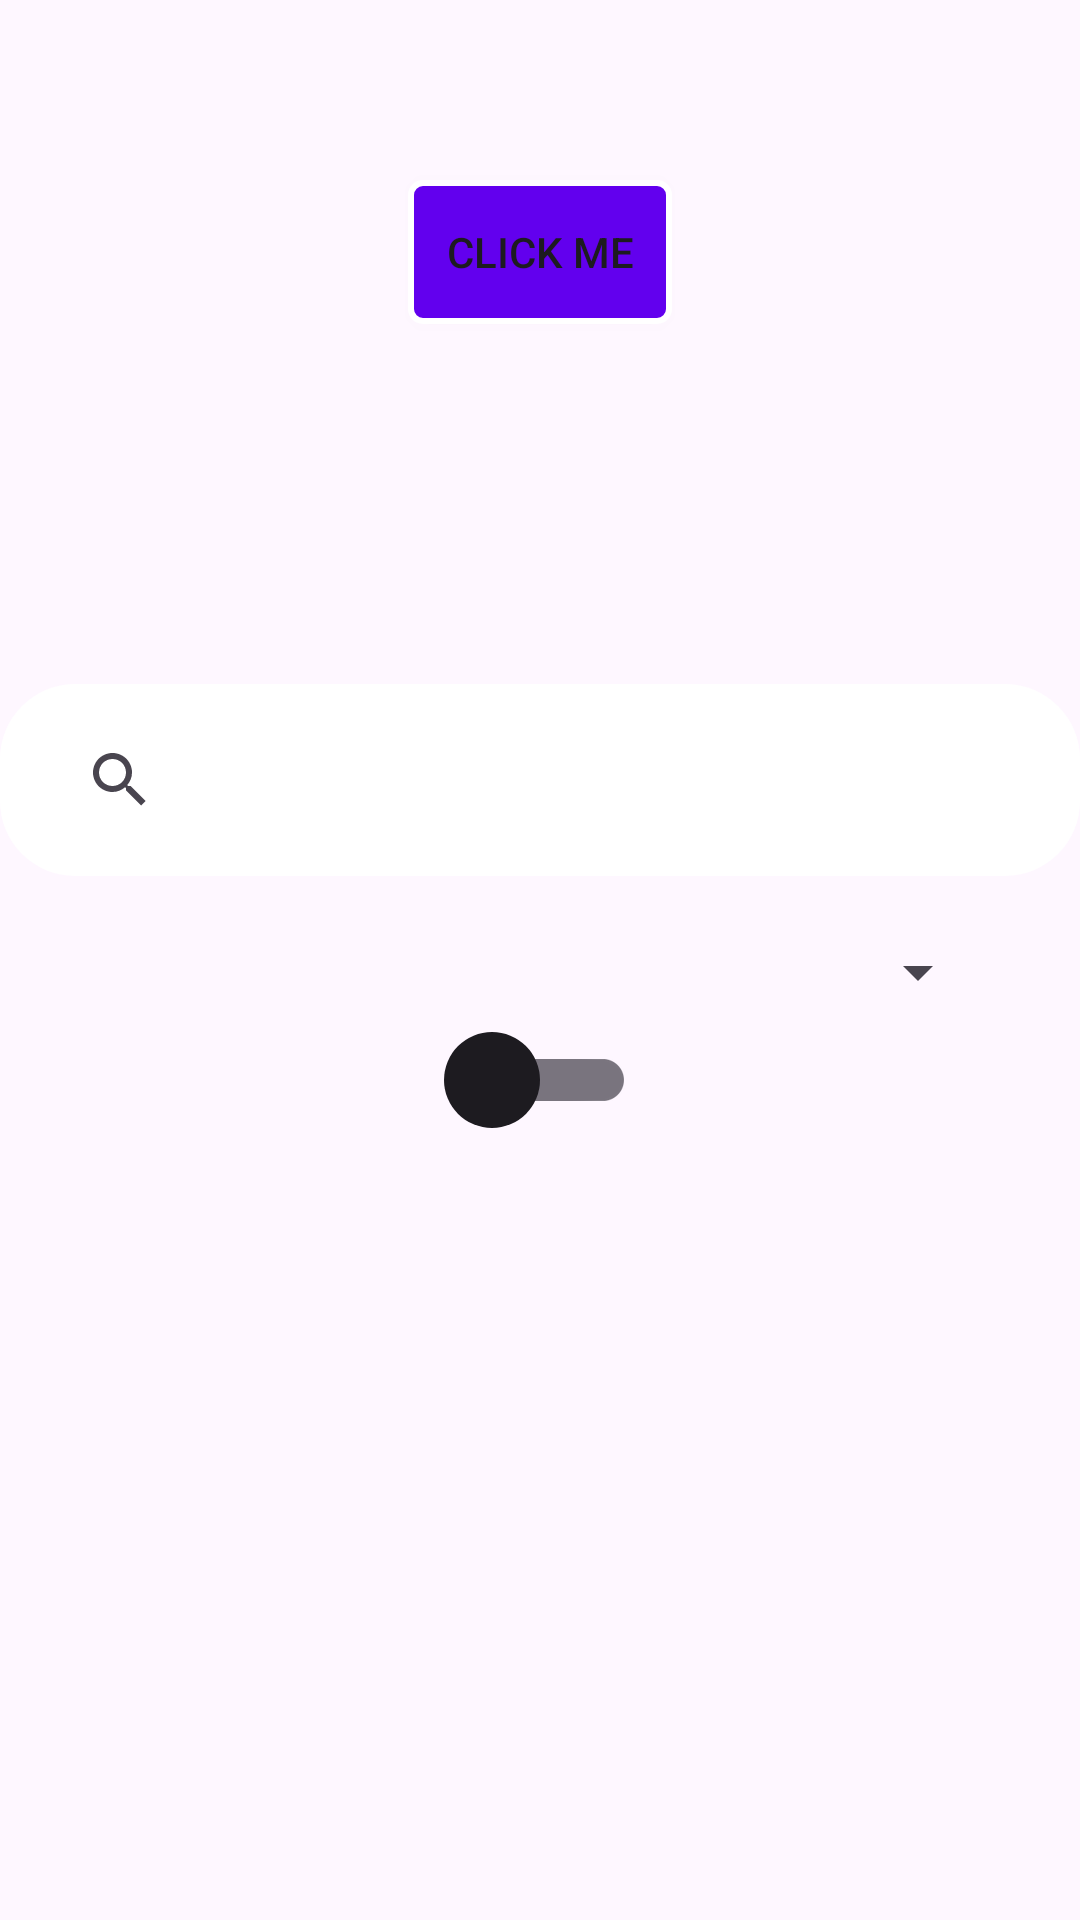

The Android layout XML behind this screen, and the referenced resources:
<!-- AndroidManifest.xml: application theme Theme.AndroidComponents -->
<!-- res/layout/activity_main.xml -->
<?xml version="1.0" encoding="utf-8"?>
<androidx.constraintlayout.widget.ConstraintLayout
    xmlns:android="http://schemas.android.com/apk/res/android"
    xmlns:app="http://schemas.android.com/apk/res-auto"
    xmlns:tools="http://schemas.android.com/tools"
    android:layout_width="match_parent"
    android:layout_height="match_parent"
    tools:context=".MainActivity">

    <Spinner
        android:background="@drawable/spinner_background"
        app:layout_constraintStart_toStartOf="parent"
        app:layout_constraintEnd_toEndOf="parent"
        app:layout_constraintTop_toTopOf="parent"
        android:id="@+id/mySpinner"
        android:layout_width="wrap_content"
        android:layout_height="40dp"
        android:layout_centerInParent="true" />

    <Button
        android:layout_marginTop="20dp"
        app:layout_constraintTop_toBottomOf="@+id/mySpinner"
        app:layout_constraintStart_toStartOf="parent"
        app:layout_constraintEnd_toEndOf="parent"
        android:id="@+id/myButton"
        android:layout_width="wrap_content"
        android:layout_height="wrap_content"
        android:text="Click Me"
        android:background="@drawable/rectangle_background" />


    <androidx.appcompat.widget.SearchView
        app:layout_constraintTop_toBottomOf="@+id/myButton"
        app:layout_constraintStart_toStartOf="parent"
        app:layout_constraintEnd_toEndOf="parent"
        android:id="@+id/searchView"
        android:layout_marginTop="120dp"
        android:layout_width="match_parent"
        android:layout_height="wrap_content"
        android:background="@drawable/belan_shape"
        app:queryHint="Search product" />

    <androidx.appcompat.widget.AppCompatSpinner
        android:layout_marginTop="20dp"
        android:layout_marginHorizontal="30dp"
        app:layout_constraintTop_toBottomOf="@+id/searchView"
        app:layout_constraintStart_toStartOf="parent"
        app:layout_constraintEnd_toEndOf="parent"
        android:id="@+id/spinnerItem"
        android:layout_width="match_parent"
        android:layout_height="wrap_content"/>


    <androidx.appcompat.widget.SwitchCompat
        app:layout_constraintTop_toBottomOf="@+id/spinnerItem"
        app:layout_constraintStart_toStartOf="parent"
        app:layout_constraintEnd_toEndOf="parent"
        android:id="@+id/switchCompat"
        android:layout_width="wrap_content"
        android:layout_height="wrap_content"
        android:thumb="@drawable/switch_thumb"
        android:track="@drawable/switch_track"/>


</androidx.constraintlayout.widget.ConstraintLayout>
<!-- resources referenced by this layout -->
<resources>
  <!-- drawable belan_shape (drawable) -->
  <?xml version="1.0" encoding="utf-8"?>
  <shape xmlns:android="http://schemas.android.com/apk/res/android"
      android:shape="rectangle">
      <solid android:color="#FFFFFF"/> 
      <corners android:radius="25dp"/> 
      <padding android:left="16dp" android:right="16dp" android:top="8dp" android:bottom="8dp"/>
  </shape>
  <!-- drawable rectangle_background (drawable) -->
  <?xml version="1.0" encoding="utf-8"?>
  <shape xmlns:android="http://schemas.android.com/apk/res/android"
      android:shape="rectangle">
      <solid android:color="#FF6200EE"/> 
      <corners android:radius="4dp"/> 
      
      <padding
          android:left="10dp"
          android:top="10dp"
          android:right="10dp"
          android:bottom="10dp"/>
      
      <stroke
          android:width="2dp"
          android:color="#FFFFFF"/>
  </shape>
  <!-- drawable spinner_background (drawable) -->
  <?xml version="1.0" encoding="utf-8"?>
  <layer-list xmlns:android="http://schemas.android.com/apk/res/android">
      
      <item>
          <shape
              android:shape="rectangle">
              <corners android:radius="30dp"/>
              <solid android:color="#F6F2F2"/> 
              <size android:width="200dp" android:height="60dp"/>
              <padding android:left="10dp" android:top="10dp" android:right="10dp" android:bottom="10dp"/>
          </shape>
      </item>
  
      
      <item android:drawable="@drawable/ic_dropdown_icon" android:gravity="right|center_vertical" android:width="24dp" android:height="24dp" android:right="8dp"/>
  </layer-list>
  <!-- drawable switch_thumb (drawable) -->
  <?xml version="1.0" encoding="utf-8"?>
  <shape xmlns:android="http://schemas.android.com/apk/res/android"
      android:shape="oval">
      <solid android:color="@color/switch_thumb_color"/> 
      <size
          android:width="32dp"
          android:height="32dp"/>
  </shape>
  <!-- drawable switch_track (drawable) -->
  <?xml version="1.0" encoding="utf-8"?>
  <shape xmlns:android="http://schemas.android.com/apk/res/android"
      android:shape="rectangle">
      <corners android:radius="16dp"/>
      <solid android:color="@color/switch_track_color"/> 
      <size
          android:height="20dp"/>
  </shape>
  <style name="Theme.AndroidComponents" parent="Base.Theme.AndroidComponents" />
  <style name="Base.Theme.AndroidComponents" parent="Theme.Material3.DayNight.NoActionBar">
          
          
      </style>
</resources>
